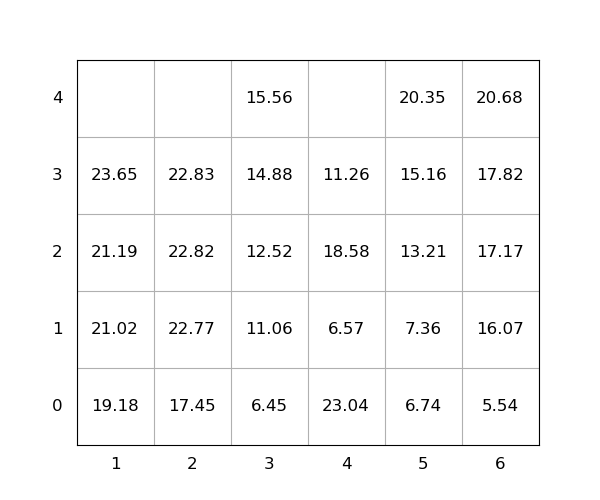

Data behind this chart, as committed beside it:
idx, loc_x, loc_y, loc_z, weight, group, score, seq, reloc, size(ft)
1, 4, 0, 0, 23.04, 0, 23.04, 0, 1.0, 20
2, 2, 0, 0, 17.45, 0, 17.45, 0, 0, 20
3, 1, 0, 0, 19.18, 0, 19.18, 0, 0, 20
4, 6, 0, 0, 5.54, 0, 5.54, 0, 0, 20
5, 2, 0, 1, 22.77, 0, 22.77, 0, 0, 20
6, 3, 0, 0, 6.45, 0, 6.45, 1, 0, 20
7, 6, 0, 1, 16.07, 0, 16.07, 2, 0, 20
8, 3, 0, 1, 11.06, 0, 11.06, 3, 0, 20
9, 5, 0, 0, 6.74, 0, 6.74, 4, 0, 20
10, 5, 0, 1, 7.36, 0, 7.36, 5, 0, 20
11, 3, 0, 2, 12.52, 0, 12.52, 6, 0, 20
12, 3, 0, 3, 14.88, 0, 14.88, 7, 0, 20
13, 3, 0, 4, 15.56, 0, 15.56, 8, 0, 20
14, 1, 0, 1, 21.02, 0, 21.02, 9, 0, 20
15, 6, 0, 2, 17.17, 0, 17.17, 10, 0, 20
16, 6, 0, 3, 17.82, 0, 17.82, 11, 0, 20
17, 6, 0, 4, 20.68, 0, 20.68, 12, 0, 20
18, 5, 0, 2, 13.21, 0, 13.21, 13, 0, 20
19, 1, 0, 2, 21.19, 0, 21.19, 14, 0, 20
20, 5, 0, 3, 15.16, 0, 15.16, 15, 0, 20
21, 4, 0, 1, 6.57, 0, 6.57, 16, 1.0, 20
22, 2, 0, 2, 22.82, 0, 22.82, 17, 0, 20
23, 1, 0, 3, 23.65, 0, 23.65, 18, 0, 20
24, 2, 0, 3, 22.83, 0, 22.83, 19, 0, 20
25, 4, 0, 2, 18.58, 0, 18.58, 20, 1.0, 20
26, 5, 0, 4, 20.35, 0, 20.35, 21, 0, 20
27, 4, 0, 3, 11.26, 0, 11.26, 22, 1.0, 20
